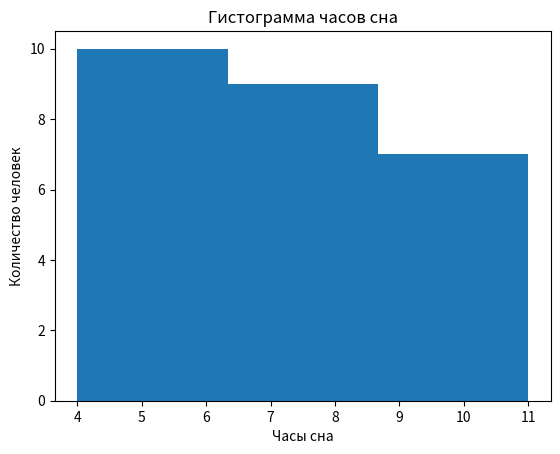

Write Python code to recreate this figure.
import matplotlib.pyplot as plt

data = [5, 6, 7, 4, 6, 5, 7, 8, 5, 8, 9, 10, 11, 8, 9, 10, 7, 6, 5, 7, 8, 9, 10, 7, 6, 5]

plt.hist(data, bins=3)

plt.title('Гистограмма часов сна')
plt.xlabel('Часы сна')
plt.ylabel('Количество человек')

plt.show()
